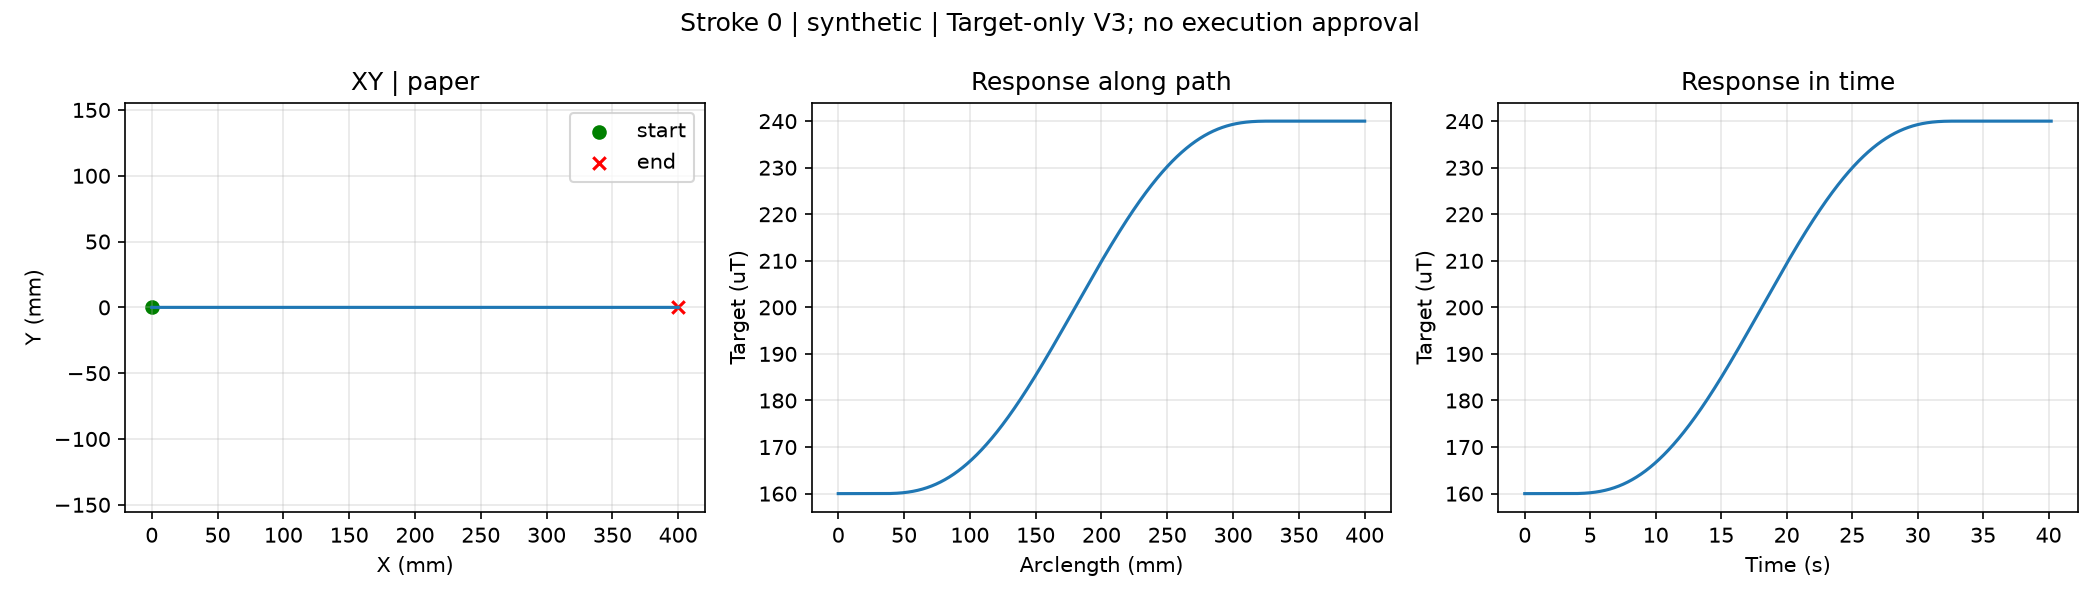

The data file committed next to this chart (first rows):
t_s, s, x_mm, y_mm, g_target_uT
0.0, 0.0, 0.0, 0.0, 160.0
0.02, 2.5e-05, 0.01, 0.0, 160.0
0.04, 0.0001, 0.04, 0.0, 160.0
0.06, 0.000225, 0.09, 0.0, 160.0
0.08, 0.0004, 0.16, 0.0, 160.0
0.1, 0.000625, 0.25, 0.0, 160.0
0.12, 0.0009, 0.36, 0.0, 160.0
0.14, 0.001225, 0.49, 0.0, 160.0
0.16, 0.0016, 0.64, 0.0, 160.0
0.18, 0.002025, 0.81, 0.0, 160.0
0.2, 0.0025, 1, 0.0, 160.0
0.22, 0.003, 1.2, 0.0, 160.0
0.24, 0.0035, 1.4, 0.0, 160.0
0.26, 0.004, 1.6, 0.0, 160.0
0.28, 0.0045, 1.8, 0.0, 160.0
0.3, 0.005, 2.0, 0.0, 160.0
0.32, 0.0055, 2.2, 0.0, 160.0
0.34, 0.006, 2.4, 0.0, 160.0
0.36, 0.0065, 2.6, 0.0, 160.0
0.38, 0.007, 2.8, 0.0, 160.0
0.4, 0.0075, 3, 0.0, 160.0
0.42, 0.008, 3.2, 0.0, 160.0
0.44, 0.0085, 3.4, 0.0, 160.0
0.46, 0.009, 3.6, 0.0, 160.0
0.48, 0.0095, 3.8, 0.0, 160.0
0.5, 0.01, 4.0, 0.0, 160.0
0.52, 0.0105, 4.2, 0.0, 160.0
0.54, 0.011, 4.4, 0.0, 160.0
0.56, 0.0115, 4.6, 0.0, 160.0
0.58, 0.012, 4.8, 0.0, 160.0
0.6, 0.0125, 5.0, 0.0, 160.0
0.62, 0.013, 5.2, 0.0, 160.0
0.64, 0.0135, 5.4, 0.0, 160.0
0.66, 0.014, 5.6, 0.0, 160.0
0.68, 0.0145, 5.8, 0.0, 160.0
0.7, 0.015, 6, 0.0, 160.0
0.72, 0.0155, 6.2, 0.0, 160.0
0.74, 0.016, 6.4, 0.0, 160.0
0.76, 0.0165, 6.6, 0.0, 160.0
0.78, 0.017, 6.8, 0.0, 160.0
0.8, 0.0175, 7, 0.0, 160.0
0.82, 0.018, 7.2, 0.0, 160.0
0.84, 0.0185, 7.4, 0.0, 160.0
0.86, 0.019, 7.6, 0.0, 160.0
0.88, 0.0195, 7.8, 0.0, 160.0
0.9, 0.02, 8.0, 0.0, 160.0
0.92, 0.0205, 8.2, 0.0, 160.0
0.94, 0.021, 8.4, 0.0, 160.0
0.96, 0.0215, 8.6, 0.0, 160.0
0.98, 0.022, 8.8, 0.0, 160.0
1.0, 0.0225, 9, 0.0, 160.0
1.02, 0.023, 9.2, 0.0, 160.0
1.04, 0.0235, 9.4, 0.0, 160.0
1.06, 0.024, 9.6, 0.0, 160.0
1.08, 0.0245, 9.8, 0.0, 160.0
1.1, 0.025, 10.0, 0.0, 160.0
1.12, 0.0255, 10.2, 0.0, 160.0
1.14, 0.026, 10.4, 0.0, 160.0
1.16, 0.0265, 10.6, 0.0, 160.0
1.18, 0.027, 10.8, 0.0, 160.0
... 1,951 more rows
